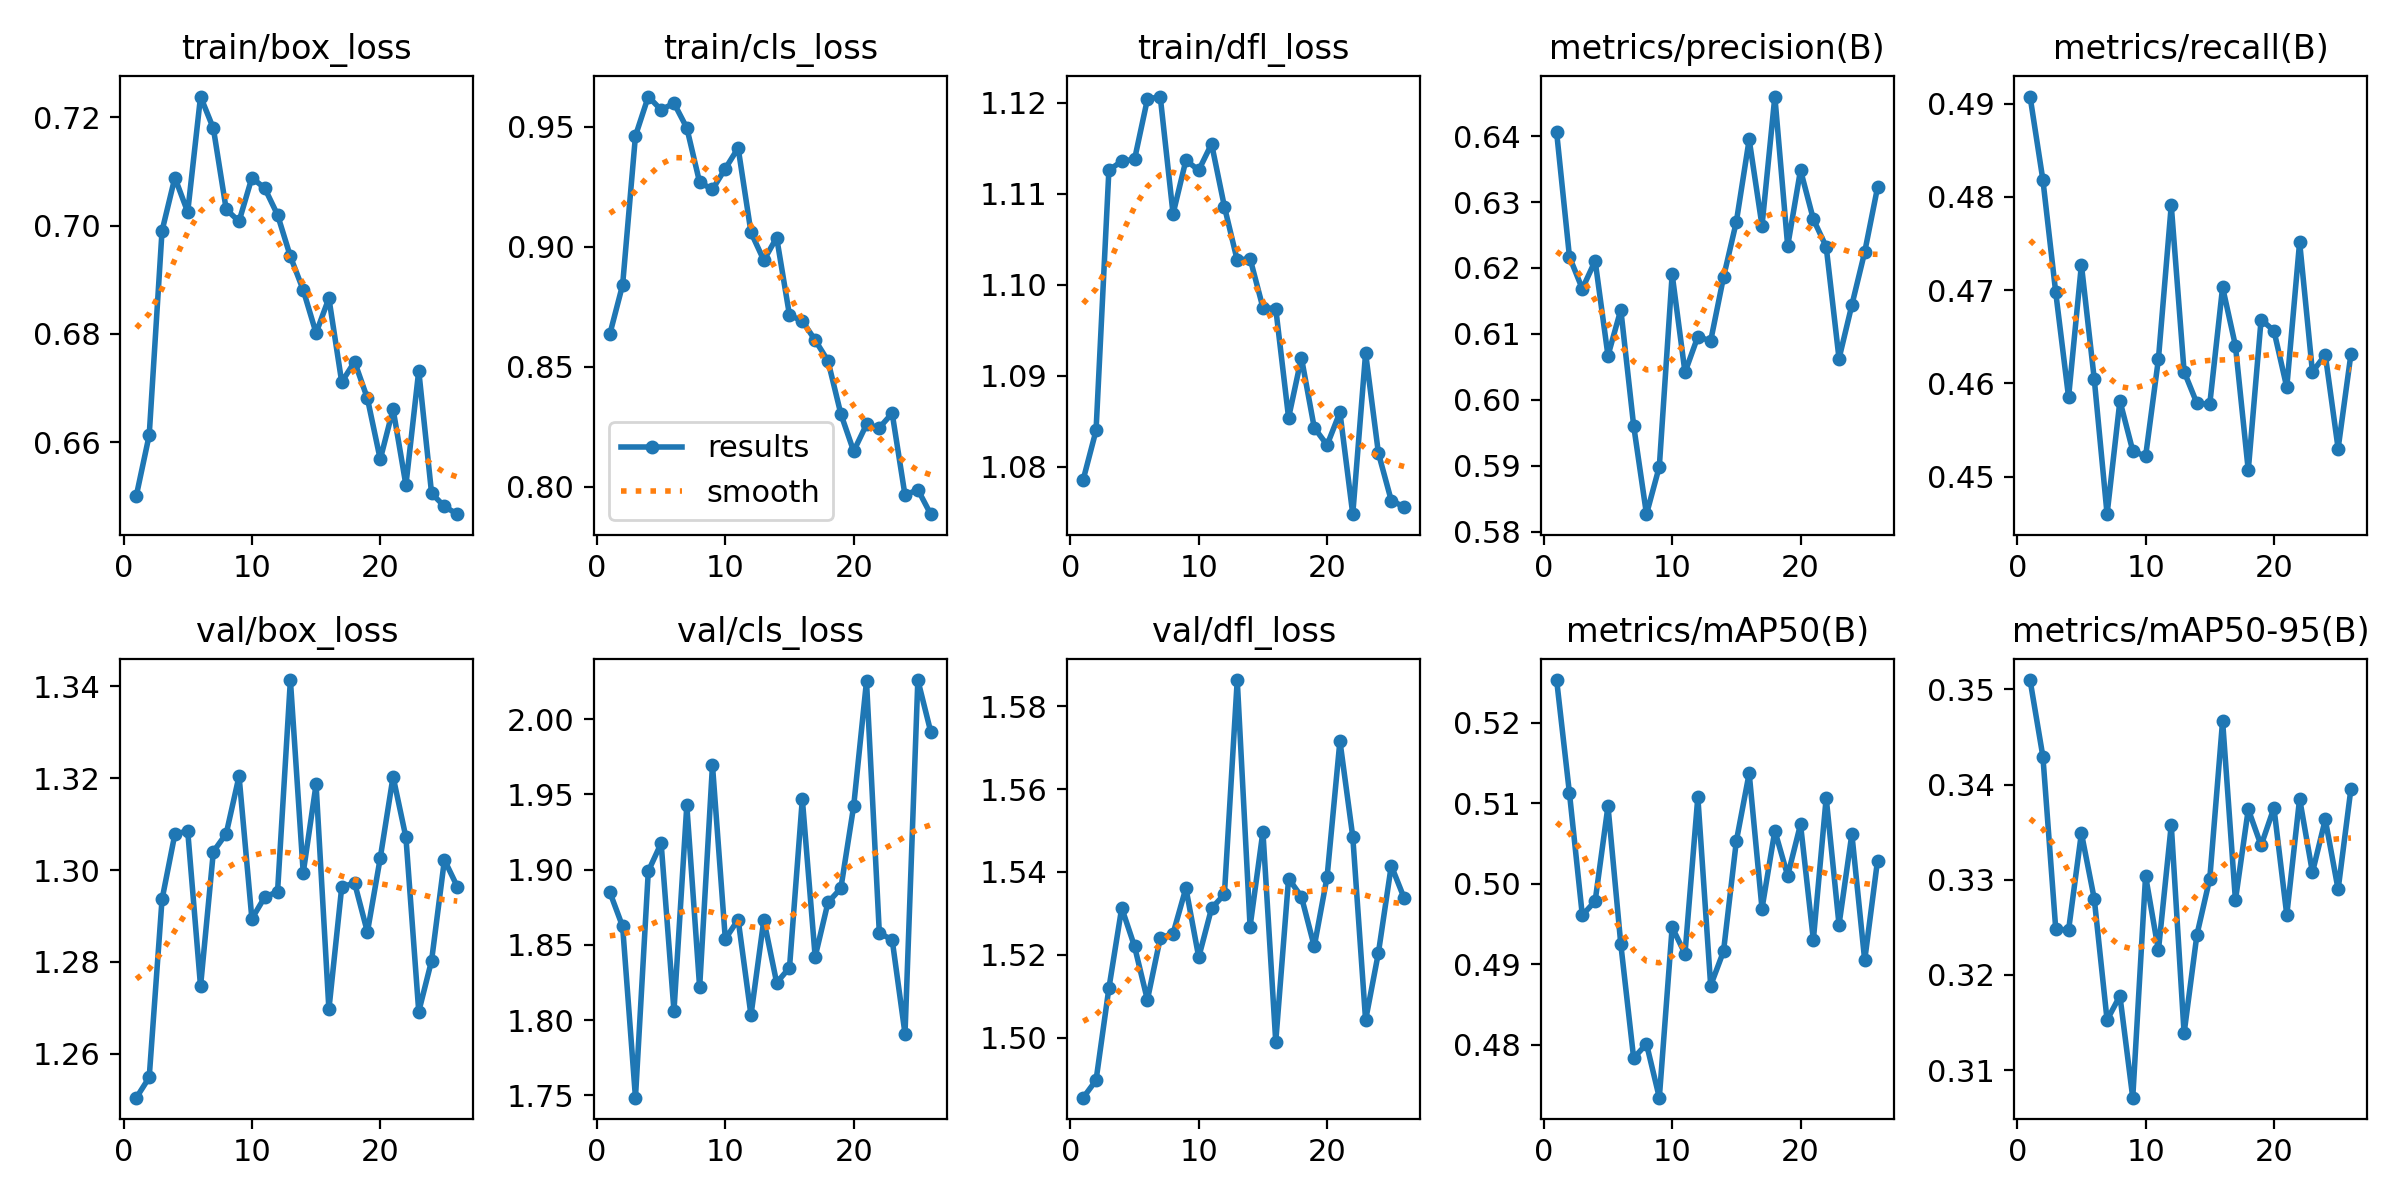

The data file committed next to this chart (first rows):
epoch, train/box_loss, train/cls_loss, train/dfl_loss, metrics/precision(B), metrics/recall(B), metrics/mAP50(B), metrics/mAP50-95(B), val/box_loss, val/cls_loss, val/dfl_loss, lr/pg0, lr/pg1, lr/pg2
1, 0.6501, 0.8635, 1.079, 0.6406, 0.4908, 0.5253, 0.351, 1.25, 1.885, 1.486, 0.0001382, 0.0001382, 0.0001382
2, 0.6613, 0.8841, 1.084, 0.6217, 0.4818, 0.5112, 0.3429, 1.255, 1.862, 1.49, 0.0002745, 0.0002745, 0.0002745
3, 0.699, 0.9461, 1.113, 0.6168, 0.4698, 0.4961, 0.3248, 1.294, 1.748, 1.512, 0.000408, 0.000408, 0.000408
4, 0.7089, 0.9625, 1.114, 0.6211, 0.4585, 0.4979, 0.3247, 1.308, 1.899, 1.531, 0.0004046, 0.0004046, 0.0004046
5, 0.7025, 0.9569, 1.114, 0.6067, 0.4727, 0.5097, 0.3349, 1.308, 1.917, 1.522, 0.0004005, 0.0004005, 0.0004005
6, 0.7238, 0.9598, 1.12, 0.6137, 0.4605, 0.4925, 0.328, 1.275, 1.806, 1.509, 0.0003964, 0.0003964, 0.0003964
7, 0.718, 0.9495, 1.121, 0.5961, 0.446, 0.4783, 0.3153, 1.304, 1.943, 1.524, 0.0003922, 0.0003922, 0.0003922
8, 0.703, 0.9267, 1.108, 0.5827, 0.4581, 0.4801, 0.3178, 1.308, 1.822, 1.525, 0.0003881, 0.0003881, 0.0003881
9, 0.7008, 0.9238, 1.114, 0.5899, 0.4528, 0.4734, 0.3071, 1.32, 1.969, 1.536, 0.000384, 0.000384, 0.000384
10, 0.7088, 0.9325, 1.113, 0.619, 0.4521, 0.4946, 0.3304, 1.289, 1.854, 1.519, 0.0003798, 0.0003798, 0.0003798
11, 0.7069, 0.9411, 1.115, 0.6042, 0.4626, 0.4913, 0.3226, 1.294, 1.867, 1.531, 0.0003757, 0.0003757, 0.0003757
12, 0.702, 0.9059, 1.109, 0.6096, 0.4791, 0.5108, 0.3358, 1.295, 1.803, 1.535, 0.0003716, 0.0003716, 0.0003716
13, 0.6943, 0.8943, 1.103, 0.6089, 0.4613, 0.4874, 0.3139, 1.341, 1.867, 1.586, 0.0003675, 0.0003675, 0.0003675
14, 0.6881, 0.9038, 1.103, 0.6186, 0.4578, 0.4916, 0.3242, 1.299, 1.825, 1.527, 0.0003633, 0.0003633, 0.0003633
15, 0.6801, 0.8715, 1.097, 0.627, 0.4578, 0.5053, 0.3301, 1.319, 1.835, 1.55, 0.0003592, 0.0003592, 0.0003592
16, 0.6866, 0.869, 1.097, 0.6395, 0.4703, 0.5138, 0.3467, 1.27, 1.947, 1.499, 0.0003551, 0.0003551, 0.0003551
17, 0.6711, 0.861, 1.085, 0.6264, 0.464, 0.4969, 0.3278, 1.296, 1.842, 1.538, 0.0003509, 0.0003509, 0.0003509
18, 0.6748, 0.8524, 1.092, 0.646, 0.4507, 0.5066, 0.3374, 1.297, 1.878, 1.534, 0.0003468, 0.0003468, 0.0003468
19, 0.6681, 0.8303, 1.084, 0.6233, 0.4668, 0.501, 0.3336, 1.286, 1.887, 1.522, 0.0003427, 0.0003427, 0.0003427
20, 0.6568, 0.8148, 1.082, 0.6349, 0.4656, 0.5074, 0.3376, 1.303, 1.942, 1.539, 0.0003386, 0.0003386, 0.0003386
21, 0.6661, 0.8259, 1.086, 0.6274, 0.4596, 0.493, 0.3263, 1.32, 2.025, 1.572, 0.0003344, 0.0003344, 0.0003344
22, 0.6521, 0.8246, 1.075, 0.6232, 0.4752, 0.5107, 0.3385, 1.307, 1.858, 1.548, 0.0003303, 0.0003303, 0.0003303
23, 0.6732, 0.8306, 1.093, 0.6062, 0.4612, 0.4949, 0.3308, 1.269, 1.853, 1.504, 0.0003262, 0.0003262, 0.0003262
24, 0.6505, 0.7964, 1.081, 0.6144, 0.4631, 0.5062, 0.3363, 1.28, 1.791, 1.52, 0.000322, 0.000322, 0.000322
25, 0.6481, 0.7988, 1.076, 0.6224, 0.453, 0.4905, 0.329, 1.302, 2.026, 1.542, 0.0003179, 0.0003179, 0.0003179
26, 0.6467, 0.7886, 1.076, 0.6322, 0.4632, 0.5029, 0.3396, 1.296, 1.992, 1.534, 0.0003138, 0.0003138, 0.0003138
